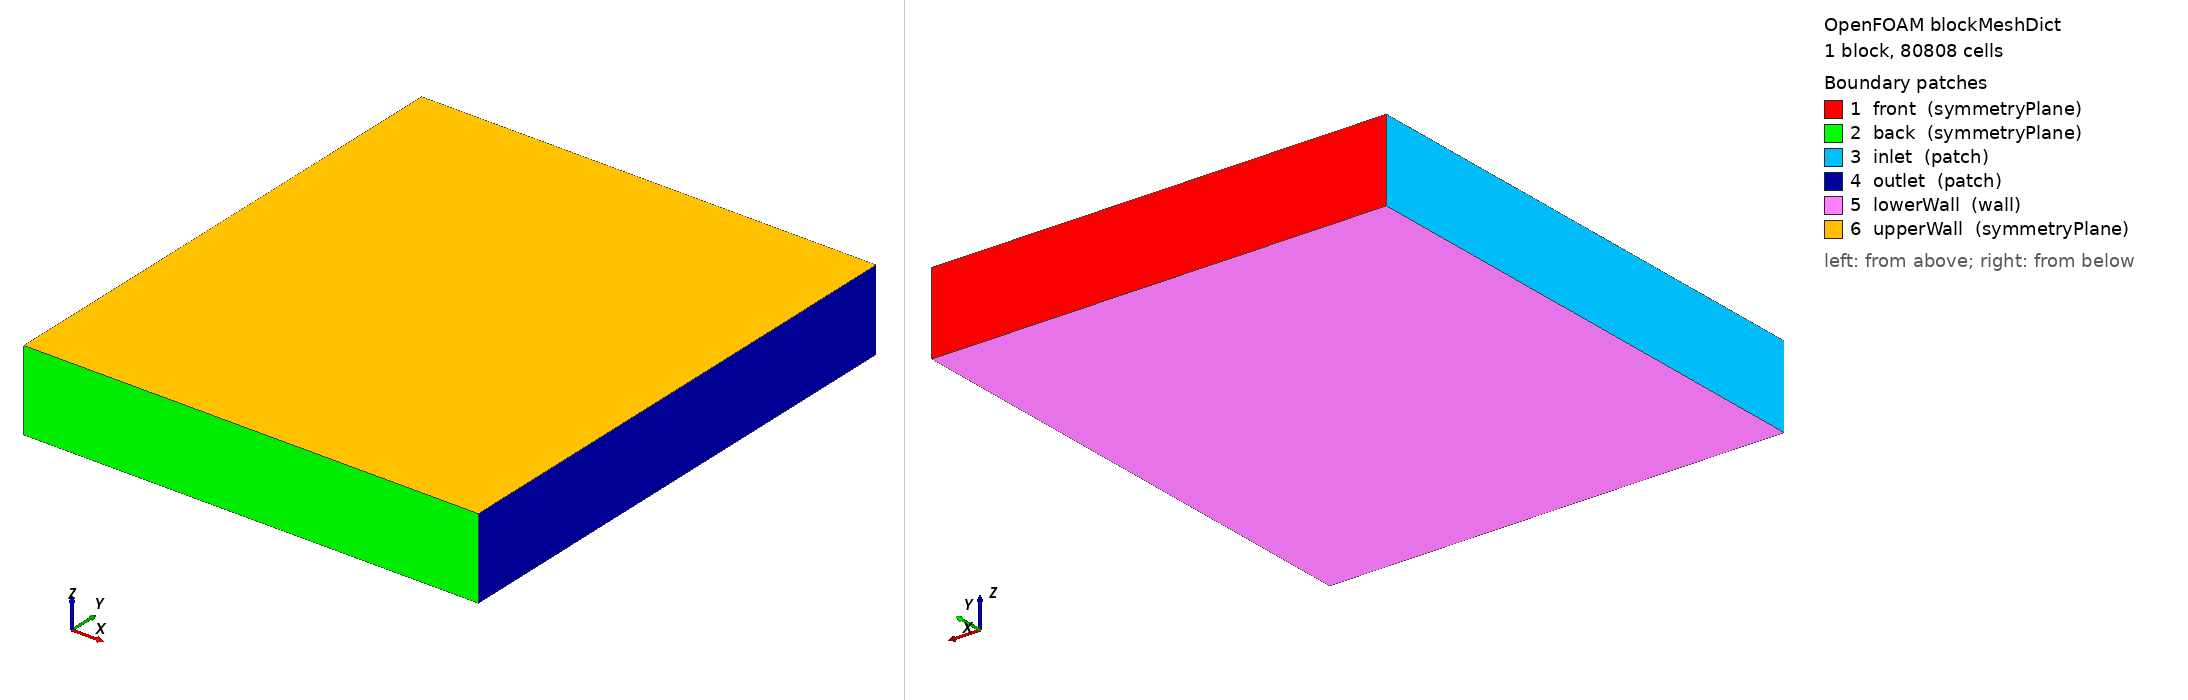

OpenFOAM case: the mesh blockMesh builds from blockMeshDict, 1 block(s), 80808 cells. Boundary patches (legend numbers): 1 front (symmetryPlane), 2 back (symmetryPlane), 3 inlet (patch), 4 outlet (patch), 5 lowerWall (wall), 6 upperWall (symmetryPlane). Left view from above one corner, right view from below the opposite corner. Boundary conditions: 1 field file(s) under 0/; 6 of 6 drawn patches have an entry in a shipped field file.

=== system/blockMeshDict ===
/*--------------------------------*- C++ -*----------------------------------*\
  =========                 |
  \\      /  F ield         | OpenFOAM: The Open Source CFD Toolbox
   \\    /   O peration     | Website:  https://openfoam.org
    \\  /    A nd           | Version:  7
     \\/     M anipulation  |
\*---------------------------------------------------------------------------*/
FoamFile
{
    version     2.0;
    format      ascii;
    class       dictionary;
    object      blockMeshDict;
}

// * * * * * * * * * * * * * * * * * * * * * * * * * * * * * * * * * * * * * //

convertToMeters 1;

vertices
(
    (0        0        0)
    (5.534081 0        0)
    (5.534081 6.295518 0)
    (0        6.295518 0)
    (0        0        0.984488)
    (5.534081 0        0.984488)
    (5.534081 6.295518 0.984488)
    (0        6.295518 0.984488)
);

blocks
(
    hex (0 1 2 3 4 5 6 7) (74 84 13) simpleGrading (1 1 1)
);

edges
(
);

boundary
(
    front
    {
        type symmetryPlane;
        faces
        (
            (3 7 6 2)
        );
    }
    back
    {
        type symmetryPlane;
        faces
        (
            (1 5 4 0)
        );
    }
    inlet
    {
        type patch;
        faces
        (
            (0 4 7 3)
        );
    }
    outlet
    {
        type patch;
        faces
        (
            (2 6 5 1)
        );
    }
    lowerWall
    {
        type wall;
        faces
        (
            (0 3 2 1)
        );
    }
    upperWall
    {
        type symmetryPlane;
        faces
        (
            (4 5 6 7)
        );
    }
);

// ************************************************************************* //


=== 0/k ===
/*--------------------------------*- C++ -*----------------------------------*\
  =========                 |
  \\      /  F ield         | OpenFOAM: The Open Source CFD Toolbox
   \\    /   O peration     | Website:  https://openfoam.org
    \\  /    A nd           | Version:  7
     \\/     M anipulation  |
\*---------------------------------------------------------------------------*/
FoamFile
{
    version     2.0;
    format      ascii;
    class       volScalarField;
    location    "0";
    object      k;
}
// * * * * * * * * * * * * * * * * * * * * * * * * * * * * * * * * * * * * * //

dimensions      [0 2 -2 0 0 0 0];

internalField   uniform 0.24;

boundaryField
{
    inlet
    {
        type            fixedValue;
        value           uniform 0.24;
    }
    outlet
    {
        type            inletOutlet;
        inletValue      uniform 0.24;
        value           uniform 0.24;
    }
    lowerWall
    {
        type            kqRWallFunction;
        value           uniform 0.24;
    }
    "motorBike.*"
    {
        type            kqRWallFunction;
        value           uniform 0.24;
    }
    upperWall
    {
        type            symmetryPlane;
    }
    "(front|back)"
    {
        type            symmetryPlane;
    }
    "proc.*"
    {
        type            processor;
    }
}


// ************************************************************************* //
